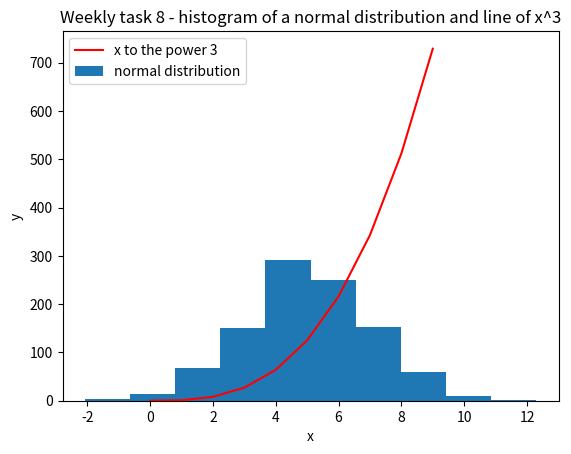

The matplotlib source for this figure:
# Creates a histogram of a 1000 values with a mean of 5 and standard deviation of 2, 
# and a plot of the function  h(x)=x ** 3 in the range [0, 10], 
# on one set of axes.

# Author = Kirstin Barnett

import numpy as np
import matplotlib.pyplot as plt

# Histogram
hist_mean = 5
hist_st_dev = 2
number_of_values = 1000

normal_data = np.random.normal(loc = hist_mean, scale = hist_st_dev, size = number_of_values)

plt.hist (normal_data)

# Power
min = 0
max = 10

xpoints = np.array(range(min,max))
ypoints = xpoints ** 3

plt.plot(xpoints, ypoints, color = 'r')

# Plot
plt.title("Weekly task 8 - histogram of a normal distribution and line of x^3")
plt.xlabel("x")
plt.ylabel("y")
plt.legend(["x to the power 3", "normal distribution",])
plt.show()